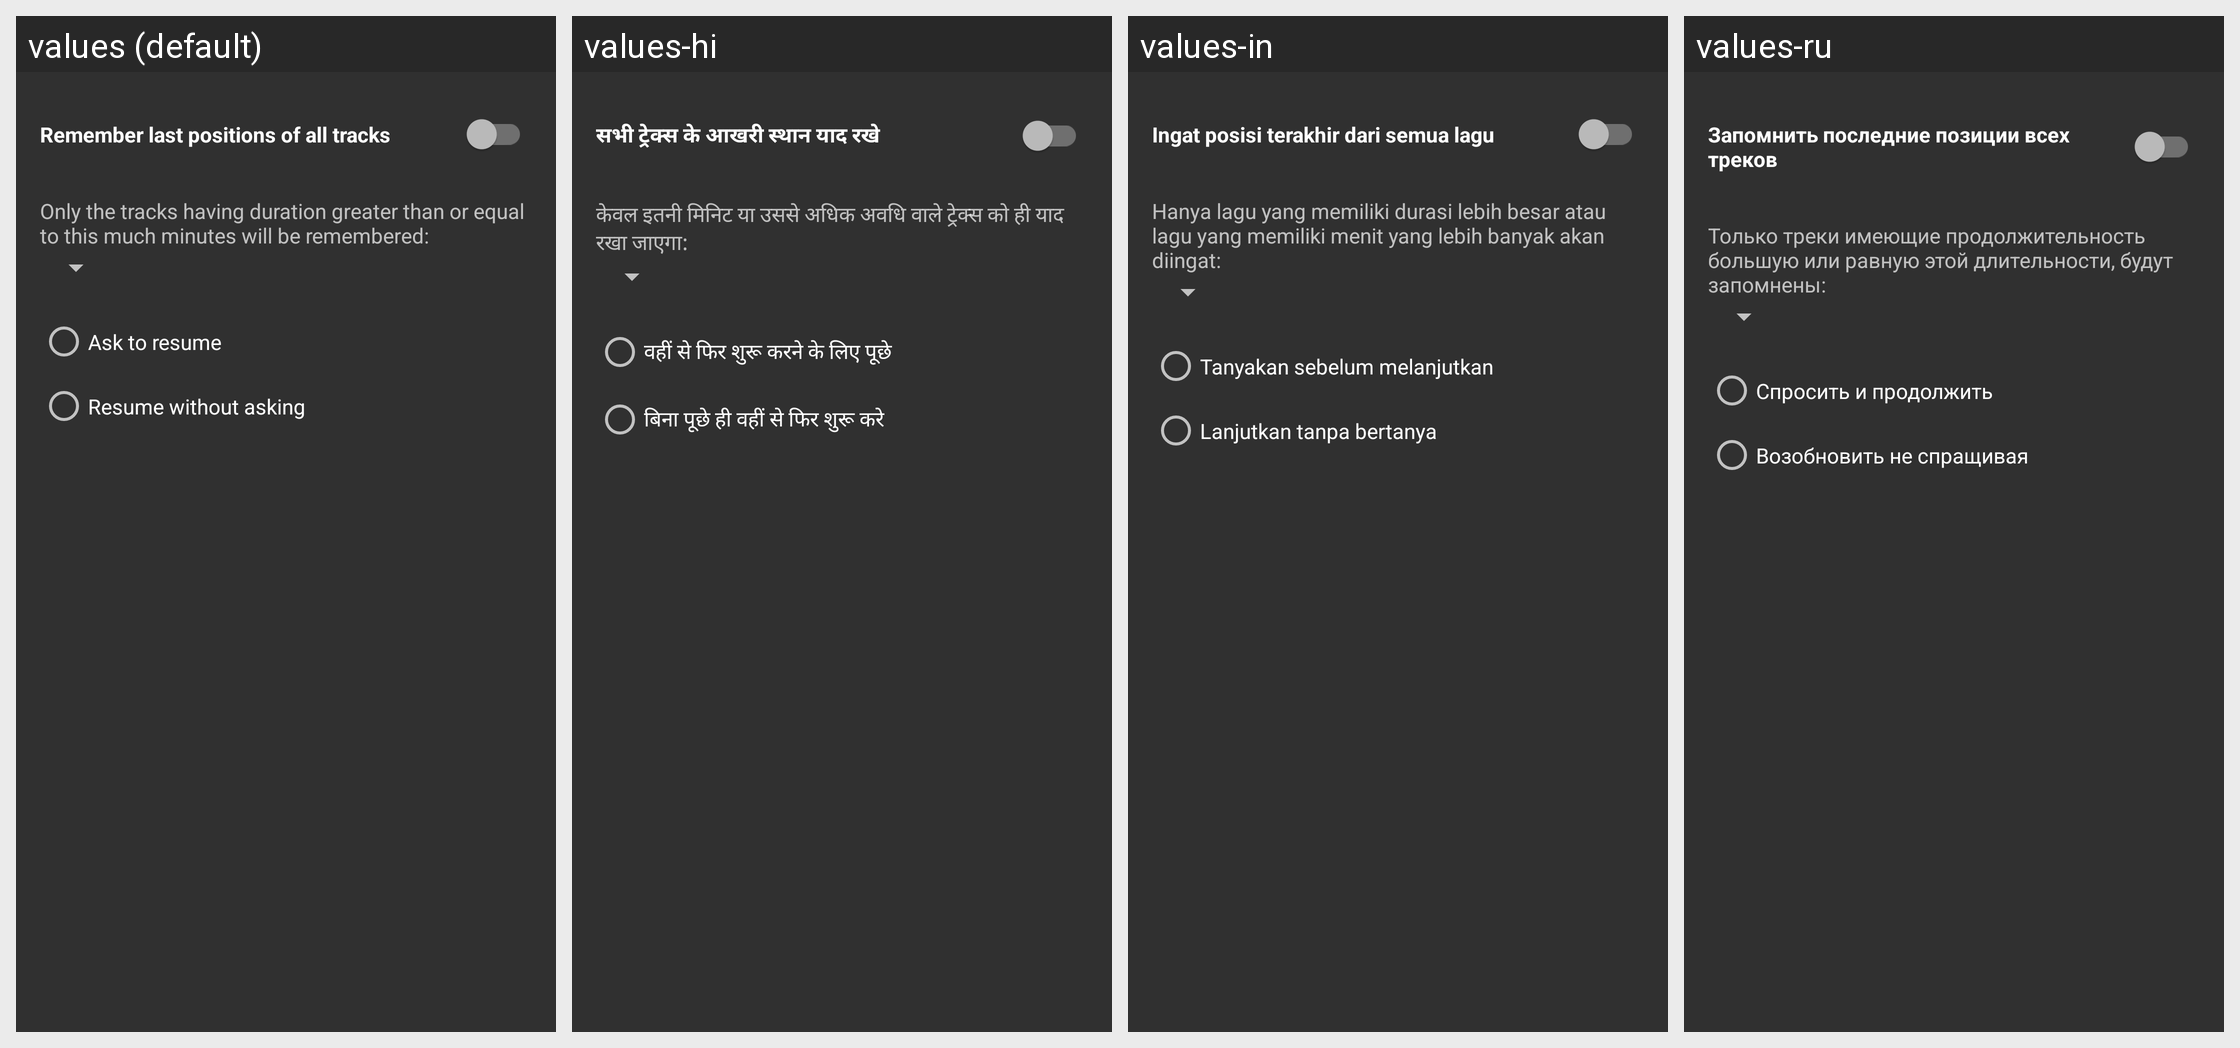

Locale-by-locale string values for the Android screen shown in this grid:
Android screen res/layout/dialog_rem_pos_songs_pref.xml rendered under 4 locales, left to right: values (default), values-hi, values-in, values-ru. Device: Nexus 5 (rendered at 1080×1920; each locale shown at half size, 540×960, under a caption strip naming it); theme AppTheme_ActionBar_Dark.
Other locales in the repository, not shown: values-cs, values-de, values-el, values-es, values-gu, values-it, values-mr, values-pl, values-pt-rBR, values-sr, values-tr, values-zh-rTW.
Strings drawn on this screen, with the default value and each locale's value (text and hints the layout hard-codes, and strings that could not be matched under every locale, appear in the picture but are not listed):

rem_pos_indie_songs
  values: Remember last positions of all tracks
  values-hi: सभी ट्रेक्स के आखरी स्थान याद रखे
  values-in: Ingat posisi terakhir dari semua lagu
  values-ru: Запомнить последние позиции всех треков

min_duration_minutes_consider
  values: Only the tracks having duration greater than or equal to this much minutes will be remembered:
  values-hi: केवल इतनी मिनिट या उससे अधिक अवधि वाले ट्रेक्स को ही याद रखा जाएगा:
  values-in: Hanya lagu yang memiliki durasi lebih besar atau lagu yang memiliki menit yang lebih banyak akan diingat:
  values-ru: Только треки имеющие продолжительность большую или равную этой длительности, будут запомнены:

aks_to_resume
  values: Ask to resume
  values-hi: वहीं से फिर शुरू करने के लिए पूछे
  values-in: Tanyakan sebelum melanjutkan
  values-ru: Спросить и продолжить

resume_without_asking
  values: Resume without asking
  values-hi: बिना पूछे ही वहीं से फिर शुरू करे
  values-in: Lanjutkan tanpa bertanya
  values-ru: Возобновить не спращивая
